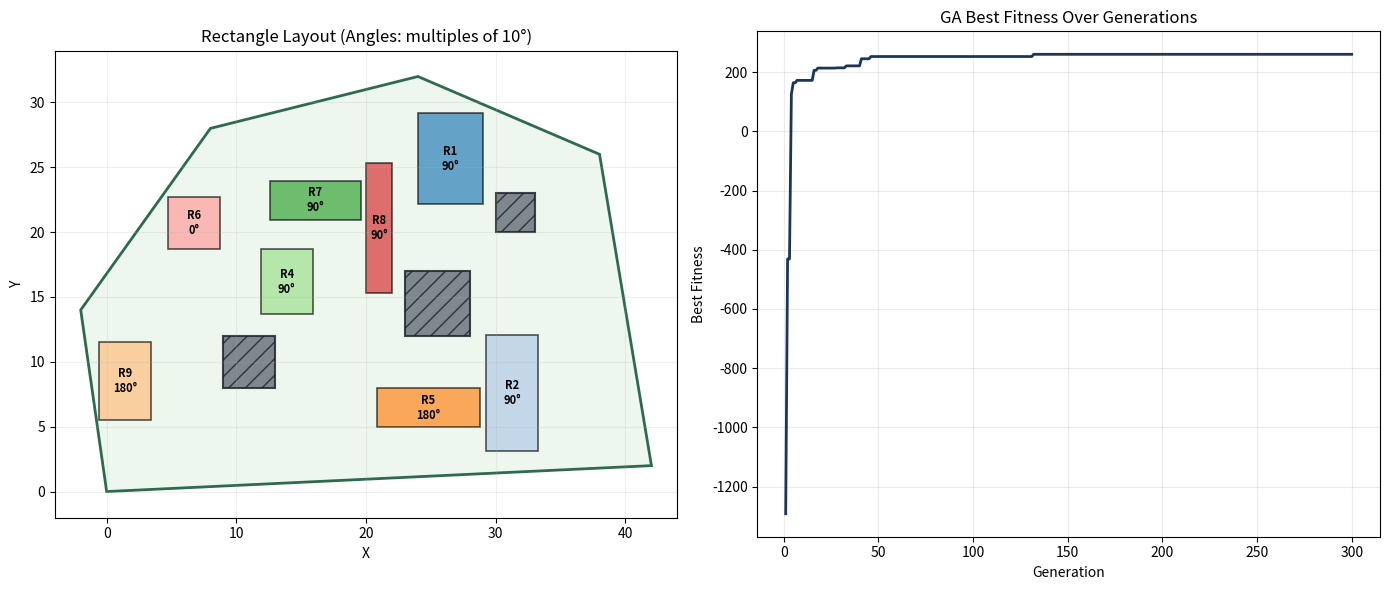

Python code for this plot:
from __future__ import annotations
import argparse
import math
import random
from dataclasses import dataclass
from typing import Dict, List, Sequence, Tuple

Point = Tuple[float, float]
EPS = 1e-9

# ---------------------------------------------------------------------------
# 10° 整数倍角度工具
# ---------------------------------------------------------------------------
VALID_ANGLES_DEG = [float(i) for i in range(0, 360, 10)]  # 0, 10, 20, ..., 350
VALID_ANGLES_RAD = [math.radians(d) for d in VALID_ANGLES_DEG]


def snap_angle_to_10deg(theta_rad: float) -> float:
    """将任意弧度角 snap 到最近的 10° 整数倍（弧度）。"""
    deg = math.degrees(theta_rad)
    snapped_deg = round(deg / 10.0) * 10.0
    return wrap_angle(math.radians(snapped_deg))


# ---------------------------------------------------------------------------
# 原有数据结构（不变）
# ---------------------------------------------------------------------------
@dataclass(frozen=True)
class RectangleSpec:
    id: str
    width: float
    height: float
    rotatable: bool = True
    mandatory: bool = False


@dataclass(frozen=True)
class SquareObstacle:
    x: float
    y: float
    size: float

    def as_polygon(self) -> List[Point]:
        x, y, s = self.x, self.y, self.size
        return [(x, y), (x + s, y), (x + s, y + s), (x, y + s)]


@dataclass
class Gene:
    cx: float
    cy: float
    angle: float
    active: bool


@dataclass(frozen=True)
class PlacedRect:
    id: str
    cx: float
    cy: float
    width: float
    height: float
    angle: float
    mandatory: bool

    @property
    def area(self) -> float:
        return self.width * self.height

    def corners(self) -> List[Point]:
        hw = self.width / 2.0
        hh = self.height / 2.0
        ca = math.cos(self.angle)
        sa = math.sin(self.angle)

        local = [(-hw, -hh), (hw, -hh), (hw, hh), (-hw, hh)]
        pts: List[Point] = []
        for lx, ly in local:
            x = self.cx + lx * ca - ly * sa
            y = self.cy + lx * sa + ly * ca
            pts.append((x, y))
        return pts


# ---------------------------------------------------------------------------
# 几何工具函数（不变）
# ---------------------------------------------------------------------------
def clamp(value: float, low: float, high: float) -> float:
    return max(low, min(high, value))


def wrap_angle(theta: float) -> float:
    while theta <= -math.pi:
        theta += 2 * math.pi
    while theta > math.pi:
        theta -= 2 * math.pi
    return theta


def cross(a: Point, b: Point, c: Point) -> float:
    return (b[0] - a[0]) * (c[1] - a[1]) - (b[1] - a[1]) * (c[0] - a[0])


def on_segment(a: Point, b: Point, p: Point) -> bool:
    if abs(cross(a, b, p)) > EPS:
        return False
    return (
        min(a[0], b[0]) - EPS <= p[0] <= max(a[0], b[0]) + EPS
        and min(a[1], b[1]) - EPS <= p[1] <= max(a[1], b[1]) + EPS
    )


def segments_intersect(a: Point, b: Point, c: Point, d: Point) -> bool:
    c1 = cross(a, b, c)
    c2 = cross(a, b, d)
    c3 = cross(c, d, a)
    c4 = cross(c, d, b)

    if (c1 * c2 < -EPS) and (c3 * c4 < -EPS):
        return True

    if abs(c1) <= EPS and on_segment(a, b, c):
        return True
    if abs(c2) <= EPS and on_segment(a, b, d):
        return True
    if abs(c3) <= EPS and on_segment(c, d, a):
        return True
    if abs(c4) <= EPS and on_segment(c, d, b):
        return True
    return False


def segments_properly_intersect(a: Point, b: Point, c: Point, d: Point) -> bool:
    c1 = cross(a, b, c)
    c2 = cross(a, b, d)
    c3 = cross(c, d, a)
    c4 = cross(c, d, b)
    return (c1 * c2 < -EPS) and (c3 * c4 < -EPS)


def point_in_polygon(point: Point, polygon: Sequence[Point]) -> bool:
    x, y = point
    inside = False
    n = len(polygon)
    for i in range(n):
        a = polygon[i]
        b = polygon[(i + 1) % n]
        if on_segment(a, b, point):
            return True
        yi, yj = a[1], b[1]
        if (yi > y) != (yj > y):
            x_intersect = (b[0] - a[0]) * (y - yi) / (yj - yi) + a[0]
            if x < x_intersect:
                inside = not inside
    return inside


def polygon_edges(poly: Sequence[Point]) -> List[Tuple[Point, Point]]:
    return [(poly[i], poly[(i + 1) % len(poly)]) for i in range(len(poly))]


def polygon_inside_polygon(inner: Sequence[Point], outer: Sequence[Point]) -> bool:
    if not all(point_in_polygon(p, outer) for p in inner):
        return False

    outer_edges = polygon_edges(outer)
    inner_edges = polygon_edges(inner)
    for ie in inner_edges:
        for oe in outer_edges:
            if segments_properly_intersect(ie[0], ie[1], oe[0], oe[1]):
                return False
    return True


def project_polygon(poly: Sequence[Point], axis: Point) -> Tuple[float, float]:
    ax, ay = axis
    values = [p[0] * ax + p[1] * ay for p in poly]
    return min(values), max(values)


def convex_overlap_strict(poly1: Sequence[Point], poly2: Sequence[Point]) -> bool:
    for poly in (poly1, poly2):
        n = len(poly)
        for i in range(n):
            a = poly[i]
            b = poly[(i + 1) % n]
            edge = (b[0] - a[0], b[1] - a[1])
            axis = (-edge[1], edge[0])
            length = math.hypot(axis[0], axis[1])
            if length <= EPS:
                continue
            axis = (axis[0] / length, axis[1] / length)

            min1, max1 = project_polygon(poly1, axis)
            min2, max2 = project_polygon(poly2, axis)
            if (max1 <= min2 + EPS) or (max2 <= min1 + EPS):
                return False
    return True


def rect_inside_polygon(rect: PlacedRect, polygon: Sequence[Point]) -> bool:
    return polygon_inside_polygon(rect.corners(), polygon)


def axis_alignment_deviation(angle: float) -> float:
    """0 at k*90deg, 1 at 45deg + k*90deg."""
    return abs(math.sin(2.0 * angle))


# ---------------------------------------------------------------------------
# 遗传算法求解器（角度限制 10° 整数倍）
# ---------------------------------------------------------------------------
class GeneticRectanglePacker:
    def __init__(
        self,
        polygon: Sequence[Point],
        obstacles: Sequence[SquareObstacle],
        rectangles: Sequence[RectangleSpec],
        population_size: int = 240,
        generations: int = 420,
        crossover_rate: float = 0.85,
        mutation_rate: float = 0.16,
        elite_count: int = 6,
        tournament_size: int = 3,
        angle_preference_weight: float = 20.0,
        random_seed: int | None = 7,
    ) -> None:
        if len(polygon) < 3:
            raise ValueError("polygon must have at least 3 points")

        self.polygon = list(polygon)
        self.obstacles = list(obstacles)
        self.rectangles = list(rectangles)

        self.population_size = population_size
        self.generations = generations
        self.crossover_rate = crossover_rate
        self.mutation_rate = mutation_rate
        self.elite_count = elite_count
        self.tournament_size = tournament_size
        self.angle_preference_weight = angle_preference_weight

        self.rng = random.Random(random_seed)

        xs = [p[0] for p in self.polygon]
        ys = [p[1] for p in self.polygon]
        self.min_x, self.max_x = min(xs), max(xs)
        self.min_y, self.max_y = min(ys), max(ys)

        self._obstacle_polys = [o.as_polygon() for o in self.obstacles]
        self._poly_area = self._polygon_area(self.polygon)

    @staticmethod
    def _polygon_area(polygon: Sequence[Point]) -> float:
        area = 0.0
        n = len(polygon)
        for i in range(n):
            x1, y1 = polygon[i]
            x2, y2 = polygon[(i + 1) % n]
            area += x1 * y2 - x2 * y1
        return abs(area) / 2.0

    # ── 改动点 ①：随机基因只生成 10° 整数倍角度 ──────────────────────
    def _random_gene(self, spec: RectangleSpec) -> Gene:
        angle = 0.0
        if spec.rotatable:
            r = self.rng.random()
            if r < 0.7:
                # 优先选择轴对齐方向：0°, 90°, 180°, 270°
                angle = self.rng.choice([0.0, 0.5, 1.0, 1.5]) * math.pi
            else:
                # 随机选择一个 10° 整数倍角度
                deg = self.rng.choice(VALID_ANGLES_DEG)
                angle = math.radians(deg)

        return Gene(
            cx=self.rng.uniform(self.min_x, self.max_x),
            cy=self.rng.uniform(self.min_y, self.max_y),
            angle=angle,
            active=True if spec.mandatory else (self.rng.random() < 0.9),
        )

    def _init_population(self) -> List[List[Gene]]:
        return [
            [self._random_gene(spec) for spec in self.rectangles]
            for _ in range(self.population_size)
        ]

    def _decode(self, chromosome: Sequence[Gene]) -> List[PlacedRect]:
        out: List[PlacedRect] = []
        for spec, gene in zip(self.rectangles, chromosome):
            active = spec.mandatory or gene.active
            if not active:
                continue

            angle = wrap_angle(gene.angle if spec.rotatable else 0.0)
            out.append(
                PlacedRect(
                    id=spec.id,
                    cx=clamp(gene.cx, self.min_x, self.max_x),
                    cy=clamp(gene.cy, self.min_y, self.max_y),
                    width=spec.width,
                    height=spec.height,
                    angle=angle,
                    mandatory=spec.mandatory,
                )
            )
        return out

    def _is_rect_valid(self, rect: PlacedRect, already_kept: Sequence[PlacedRect]) -> bool:
        if not rect_inside_polygon(rect, self.polygon):
            return False

        rp = rect.corners()
        for op in self._obstacle_polys:
            if convex_overlap_strict(rp, op):
                return False

        for other in already_kept:
            if convex_overlap_strict(rp, other.corners()):
                return False

        return True

    def _fitness(self, chromosome: Sequence[Gene]) -> float:
        placed = self._decode(chromosome)
        area_reward = sum(r.area for r in placed)
        count_reward = 8.0 * len(placed)
        penalty = 0.0

        for rect in placed:
            rect_poly = rect.corners()
            if not rect_inside_polygon(rect, self.polygon):
                penalty += 520.0 + 6.0 * rect.area

            for op in self._obstacle_polys:
                if convex_overlap_strict(rect_poly, op):
                    penalty += 760.0

            penalty += self.angle_preference_weight * axis_alignment_deviation(rect.angle)

        for i in range(len(placed)):
            pi = placed[i].corners()
            for j in range(i + 1, len(placed)):
                pj = placed[j].corners()
                if convex_overlap_strict(pi, pj):
                    penalty += 900.0

        return area_reward + count_reward - penalty

    def _tournament_select(
        self, population: Sequence[Sequence[Gene]], fitnesses: Sequence[float]
    ) -> List[Gene]:
        idxs = [self.rng.randrange(len(population)) for _ in range(self.tournament_size)]
        best_idx = max(idxs, key=lambda i: fitnesses[i])
        return [Gene(g.cx, g.cy, g.angle, g.active) for g in population[best_idx]]

    def _crossover(
        self, p1: Sequence[Gene], p2: Sequence[Gene]
    ) -> Tuple[List[Gene], List[Gene]]:
        if self.rng.random() > self.crossover_rate:
            return (
                [Gene(g.cx, g.cy, g.angle, g.active) for g in p1],
                [Gene(g.cx, g.cy, g.angle, g.active) for g in p2],
            )

        c1: List[Gene] = []
        c2: List[Gene] = []
        for g1, g2 in zip(p1, p2):
            if self.rng.random() < 0.5:
                c1.append(Gene(g1.cx, g1.cy, g1.angle, g1.active))
                c2.append(Gene(g2.cx, g2.cy, g2.angle, g2.active))
            else:
                c1.append(Gene(g2.cx, g2.cy, g2.angle, g2.active))
                c2.append(Gene(g1.cx, g1.cy, g1.angle, g1.active))
        return c1, c2

    # ── 改动点 ②：角度变异按 10° 步进，然后 snap ──────────────────────
    def _mutate_gene(self, gene: Gene, spec: RectangleSpec) -> Gene:
        cx, cy, angle, active = gene.cx, gene.cy, gene.angle, gene.active

        if self.rng.random() < self.mutation_rate:
            span_x = (self.max_x - self.min_x) * 0.10
            span_y = (self.max_y - self.min_y) * 0.10
            cx = clamp(cx + self.rng.gauss(0.0, span_x), self.min_x, self.max_x)
            cy = clamp(cy + self.rng.gauss(0.0, span_y), self.min_y, self.max_y)

        if spec.rotatable and (self.rng.random() < self.mutation_rate):
            # 按 ±10° 或 ±20° 步进
            angle_deg = math.degrees(angle)
            step = self.rng.choice([-20, -10, 10, 20])
            angle_deg += step
            # snap 到最近的 10° 整数倍
            angle_deg = round(angle_deg / 10.0) * 10.0
            angle = math.radians(angle_deg)

            # 偶尔 snap 到最近的轴对齐方向
            if self.rng.random() < 0.35:
                axis_deg = round(angle_deg / 90.0) * 90.0
                angle_deg = axis_deg + self.rng.choice([-10, 0, 10])
                angle_deg = round(angle_deg / 10.0) * 10.0
                angle = math.radians(angle_deg)

            angle = wrap_angle(angle)
        elif not spec.rotatable:
            angle = 0.0

        if (not spec.mandatory) and (self.rng.random() < self.mutation_rate * 0.6):
            active = not active

        return Gene(cx=cx, cy=cy, angle=angle, active=active)

    def _mutate(self, chromosome: Sequence[Gene]) -> List[Gene]:
        return [
            self._mutate_gene(g, spec) for g, spec in zip(chromosome, self.rectangles)
        ]

    def _repair_feasible_layout(
        self, chromosome: Sequence[Gene]
    ) -> Tuple[List[PlacedRect], List[str]]:
        decoded = self._decode(chromosome)
        mandatory = [r for r in decoded if r.mandatory]
        optional = [r for r in decoded if not r.mandatory]

        kept: List[PlacedRect] = []
        dropped_mandatory: List[str] = []

        for rect in mandatory:
            if self._is_rect_valid(rect, kept):
                kept.append(rect)
            else:
                dropped_mandatory.append(rect.id)

        optional_sorted = sorted(
            optional,
            key=lambda r: (r.area - 0.2 * axis_alignment_deviation(r.angle) * r.area),
            reverse=True,
        )
        for rect in optional_sorted:
            if self._is_rect_valid(rect, kept):
                kept.append(rect)

        return kept, dropped_mandatory

    def solve(self) -> Dict[str, object]:
        population = self._init_population()
        best: List[Gene] = population[0]
        best_fitness = -math.inf
        fitness_history: List[float] = []

        for _ in range(self.generations):
            fitnesses = [self._fitness(ch) for ch in population]
            idx = max(range(len(population)), key=lambda i: fitnesses[i])
            if fitnesses[idx] > best_fitness:
                best_fitness = fitnesses[idx]
                best = [Gene(g.cx, g.cy, g.angle, g.active) for g in population[idx]]
            fitness_history.append(best_fitness)

            ranked = sorted(
                range(len(population)), key=lambda i: fitnesses[i], reverse=True
            )
            next_pop: List[List[Gene]] = [
                [Gene(g.cx, g.cy, g.angle, g.active) for g in population[i]]
                for i in ranked[: self.elite_count]
            ]

            while len(next_pop) < self.population_size:
                p1 = self._tournament_select(population, fitnesses)
                p2 = self._tournament_select(population, fitnesses)
                c1, c2 = self._crossover(p1, p2)
                c1 = self._mutate(c1)
                c2 = self._mutate(c2)
                next_pop.append(c1)
                if len(next_pop) < self.population_size:
                    next_pop.append(c2)

            population = next_pop

        final_layout, dropped_mandatory = self._repair_feasible_layout(best)
        used_area = sum(r.area for r in final_layout)
        utilization = used_area / self._poly_area if self._poly_area > EPS else 0.0

        return {
            "best_fitness": best_fitness,
            "polygon_area": self._poly_area,
            "placed_area": used_area,
            "utilization": utilization,
            "placed_rectangles": final_layout,
            "dropped_mandatory": dropped_mandatory,
            "fitness_history": fitness_history,
        }


# ---------------------------------------------------------------------------
# 可视化 & SVG 导出（不变）
# ---------------------------------------------------------------------------
def visualize_layout(
    polygon: Sequence[Point],
    obstacles: Sequence[SquareObstacle],
    placed_rectangles: Sequence[PlacedRect],
    fitness_history: Sequence[float] | None = None,
    save_path: str | None = None,
    show: bool = True,
) -> None:
    try:
        from matplotlib import patches
        import matplotlib.pyplot as plt
    except ImportError:
        target = save_path or "layout_result.svg"
        if not target.lower().endswith(".svg"):
            target = f"{target}.svg"
        save_layout_svg(polygon, obstacles, placed_rectangles, target)
        print("matplotlib is not installed, fallback to SVG export.")
        print(f"figure_saved       : {target}")
        return

    if fitness_history:
        fig, (ax_layout, ax_fit) = plt.subplots(1, 2, figsize=(14, 6))
    else:
        fig, ax_layout = plt.subplots(1, 1, figsize=(8, 6))
        ax_fit = None

    ax_layout.add_patch(
        patches.Polygon(
            polygon,
            closed=True,
            fill=True,
            facecolor="#EEF7ED",
            edgecolor="#2D6A4F",
            linewidth=2.0,
        )
    )

    for obs in obstacles:
        ax_layout.add_patch(
            patches.Polygon(
                obs.as_polygon(),
                closed=True,
                facecolor="#6C757D",
                edgecolor="#212529",
                linewidth=1.5,
                hatch="//",
                alpha=0.85,
            )
        )

    cmap = plt.colormaps.get_cmap("tab20")
    for i, rect in enumerate(placed_rectangles):
        pts = rect.corners()
        color = cmap(i % 20)
        ax_layout.add_patch(
            patches.Polygon(
                pts,
                closed=True,
                facecolor=color,
                edgecolor="black",
                linewidth=1.2,
                alpha=0.66,
            )
        )
        angle_deg = math.degrees(rect.angle)
        ax_layout.text(
            rect.cx,
            rect.cy,
            f"{rect.id}\n{angle_deg:.0f}°",
            ha="center",
            va="center",
            fontsize=8,
            color="black",
            weight="bold",
        )

    xs = [p[0] for p in polygon]
    ys = [p[1] for p in polygon]
    ax_layout.set_xlim(min(xs) - 2, max(xs) + 2)
    ax_layout.set_ylim(min(ys) - 2, max(ys) + 2)
    ax_layout.set_aspect("equal", adjustable="box")
    ax_layout.set_title("Rectangle Layout (Angles: multiples of 10°)")
    ax_layout.set_xlabel("X")
    ax_layout.set_ylabel("Y")
    ax_layout.grid(True, alpha=0.2)

    if ax_fit is not None and fitness_history:
        ax_fit.plot(
            range(1, len(fitness_history) + 1), fitness_history, color="#1D3557", lw=2.0
        )
        ax_fit.set_title("GA Best Fitness Over Generations")
        ax_fit.set_xlabel("Generation")
        ax_fit.set_ylabel("Best Fitness")
        ax_fit.grid(True, alpha=0.25)

    fig.tight_layout()
    if save_path:
        fig.savefig(save_path, dpi=180, bbox_inches="tight")
        print(f"figure_saved       : {save_path}")

    if show:
        plt.show()
    else:
        plt.close(fig)


def save_layout_svg(
    polygon: Sequence[Point],
    obstacles: Sequence[SquareObstacle],
    placed_rectangles: Sequence[PlacedRect],
    output_path: str,
) -> None:
    xs = [p[0] for p in polygon]
    ys = [p[1] for p in polygon]
    min_x, max_x = min(xs), max(xs)
    min_y, max_y = min(ys), max(ys)

    canvas_w = 1000.0
    canvas_h = 700.0
    margin = 40.0
    dx = max(max_x - min_x, 1e-6)
    dy = max(max_y - min_y, 1e-6)
    scale = min((canvas_w - 2 * margin) / dx, (canvas_h - 2 * margin) / dy)

    def to_svg_point(p: Point) -> Tuple[float, float]:
        sx = margin + (p[0] - min_x) * scale
        sy = canvas_h - (margin + (p[1] - min_y) * scale)
        return sx, sy

    def poly_to_points(poly: Sequence[Point]) -> str:
        return " ".join(
            f"{x:.2f},{y:.2f}" for x, y in (to_svg_point(p) for p in poly)
        )

    colors = [
        "#A8DADC", "#F4A261", "#2A9D8F", "#E76F51", "#8AB17D",
        "#F6BD60", "#90CAF9", "#BDB2FF", "#FFD6A5", "#84A59D",
    ]

    lines: List[str] = [
        f'<svg xmlns="http://www.w3.org/2000/svg" width="{int(canvas_w)}" '
        f'height="{int(canvas_h)}" viewBox="0 0 {int(canvas_w)} {int(canvas_h)}">',
        '<rect width="100%" height="100%" fill="#FAFAFA"/>',
        f'<polygon points="{poly_to_points(polygon)}" '
        f'fill="#EEF7ED" stroke="#2D6A4F" stroke-width="2"/>',
    ]
    for obs in obstacles:
        lines.append(
            f'<polygon points="{poly_to_points(obs.as_polygon())}" '
            f'fill="#6C757D" stroke="#212529" stroke-width="1.5"/>'
        )
    for i, rect in enumerate(placed_rectangles):
        c = colors[i % len(colors)]
        rect_pts = rect.corners()
        lines.append(
            f'<polygon points="{poly_to_points(rect_pts)}" '
            f'fill="{c}" fill-opacity="0.72" stroke="#111" stroke-width="1.2"/>'
        )
        tx, ty = to_svg_point((rect.cx, rect.cy))
        angle_deg = math.degrees(rect.angle)
        lines.append(
            f'<text x="{tx:.2f}" y="{ty:.2f}" font-size="12" '
            f'text-anchor="middle" dominant-baseline="central" '
            f'fill="#111" font-weight="700">{rect.id} {angle_deg:.0f}°</text>'
        )
    lines.append("</svg>")
    with open(output_path, "w", encoding="utf-8") as f:
        f.write("\n".join(lines))


def demo(visualize: bool = True, save_path: str | None = None, show_plot: bool = True) -> None:
    polygon = [
        (0.0, 0.0),
        (42.0, 2.0),
        (38.0, 26.0),
        (24.0, 32.0),
        (8.0, 28.0),
        (-2.0, 14.0),
    ]

    obstacles = [
        SquareObstacle(x=9.0, y=8.0, size=4.0),
        SquareObstacle(x=23.0, y=12.0, size=5.0),
        SquareObstacle(x=30.0, y=20.0, size=3.0),
    ]

    rectangles = [
        RectangleSpec("R1", 7, 5, rotatable=True, mandatory=True),
        RectangleSpec("R2", 9, 4, rotatable=True, mandatory=True),
        RectangleSpec("R3", 6, 6, rotatable=True, mandatory=False),
        RectangleSpec("R4", 5, 4, rotatable=True, mandatory=False),
        RectangleSpec("R5", 8, 3, rotatable=True, mandatory=False),
        RectangleSpec("R6", 4, 4, rotatable=True, mandatory=False),
        RectangleSpec("R7", 3, 7, rotatable=True, mandatory=False),
        RectangleSpec("R8", 10, 2, rotatable=True, mandatory=False),
        RectangleSpec("R9", 4, 6, rotatable=True, mandatory=False),
    ]

    solver = GeneticRectanglePacker(
        polygon=polygon,
        obstacles=obstacles,
        rectangles=rectangles,
        population_size=260,
        generations=300,
        mutation_rate=0.18,
        angle_preference_weight=22.0,
        random_seed=42,
    )
    result = solver.solve()

    print("=== GA Rectangle Layout Result (Angles: multiples of 10°) ===")
    print(f"best_fitness      : {result['best_fitness']:.3f}")
    print(f"polygon_area      : {result['polygon_area']:.3f}")
    print(f"placed_area       : {result['placed_area']:.3f}")
    print(f"utilization       : {result['utilization'] * 100:.2f}%")
    if result["dropped_mandatory"]:
        print(f"dropped_mandatory : {result['dropped_mandatory']}")

    print("placed_rectangles:")
    for r in result["placed_rectangles"]:
        print(
            f"  {r.id}: cx={r.cx:.2f}, cy={r.cy:.2f}, "
            f"w={r.width:.2f}, h={r.height:.2f}, angle_deg={math.degrees(r.angle):.1f}"
        )

    if visualize:
        visualize_layout(
            polygon=polygon,
            obstacles=obstacles,
            placed_rectangles=result["placed_rectangles"],
            fitness_history=result.get("fitness_history"),
            save_path=save_path,
            show=show_plot,
        )


if __name__ == "__main__":
    parser = argparse.ArgumentParser(
        description="GA rectangle layout — angles constrained to multiples of 10°."
    )
    parser.add_argument("--no-vis", action="store_true", help="Disable plotting.")
    parser.add_argument("--save-fig", type=str, default=None, help="Save figure to path.")
    parser.add_argument("--no-show", action="store_true", help="Do not open plot window.")
    args = parser.parse_args()

    demo(
        visualize=not args.no_vis,
        save_path=args.save_fig,
        show_plot=not args.no_show,
    )
